Dataset: dataset (GitHub, akifsari-dev/derin_ogrenme). Classes: address, company, date, total.

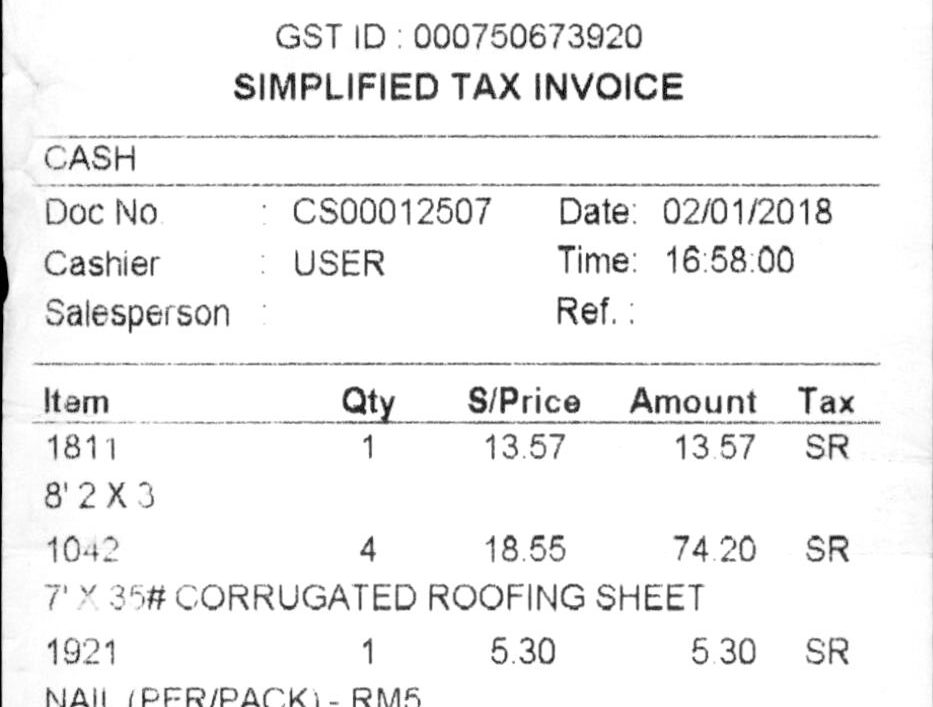
Label: date

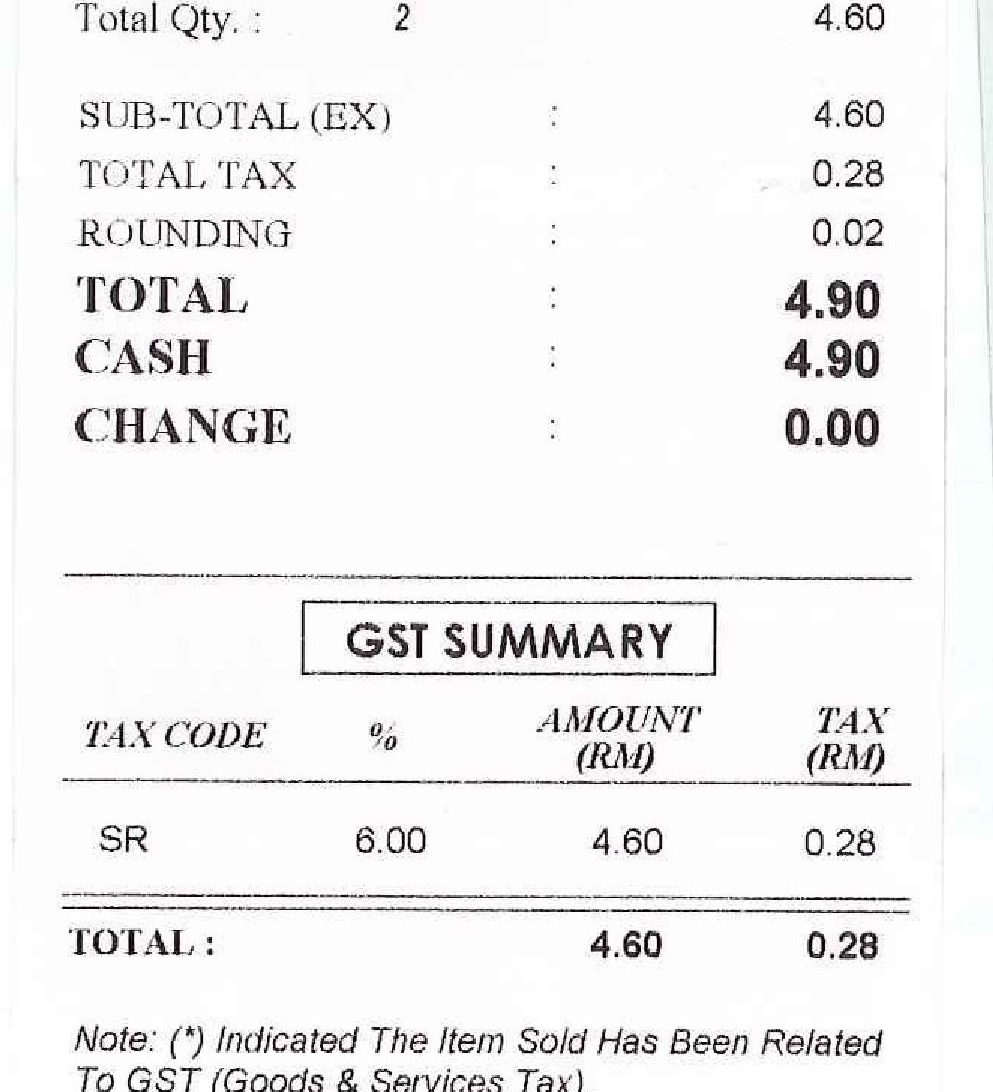
Label: total

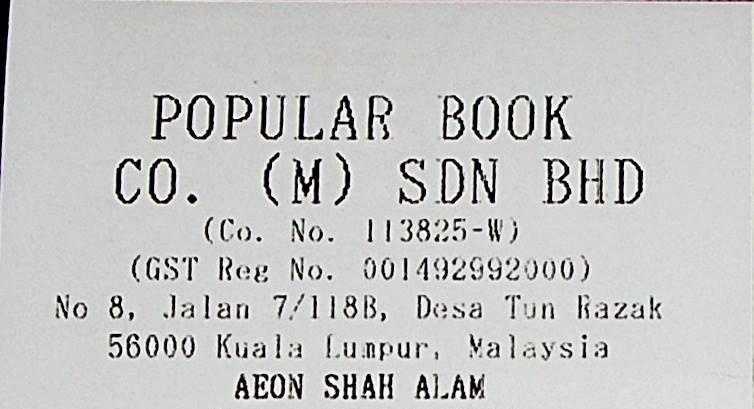
Label: company

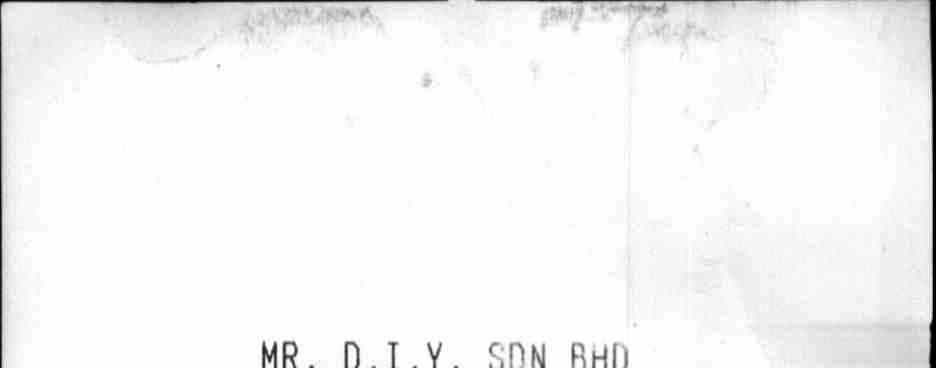
Label: company

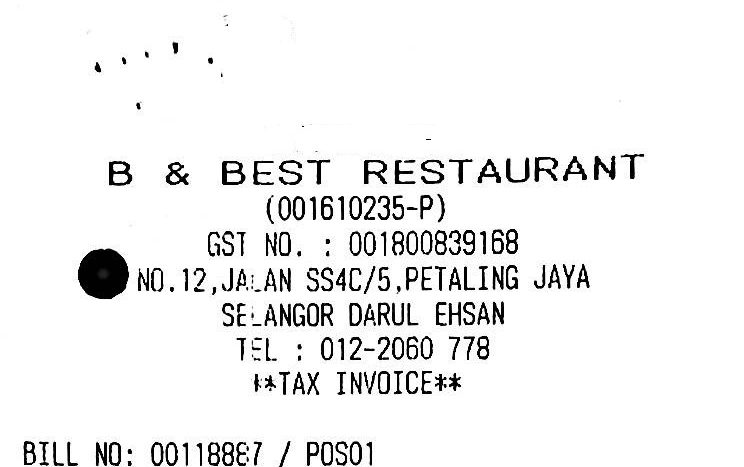
Label: address

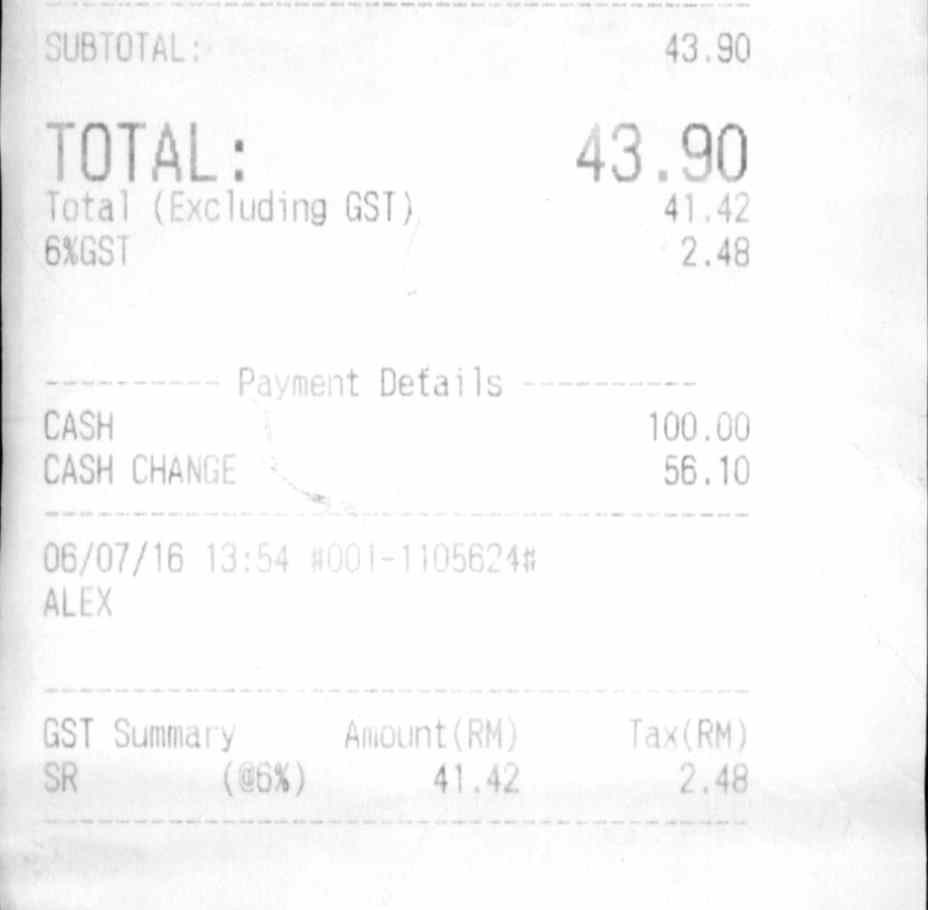
Label: total
